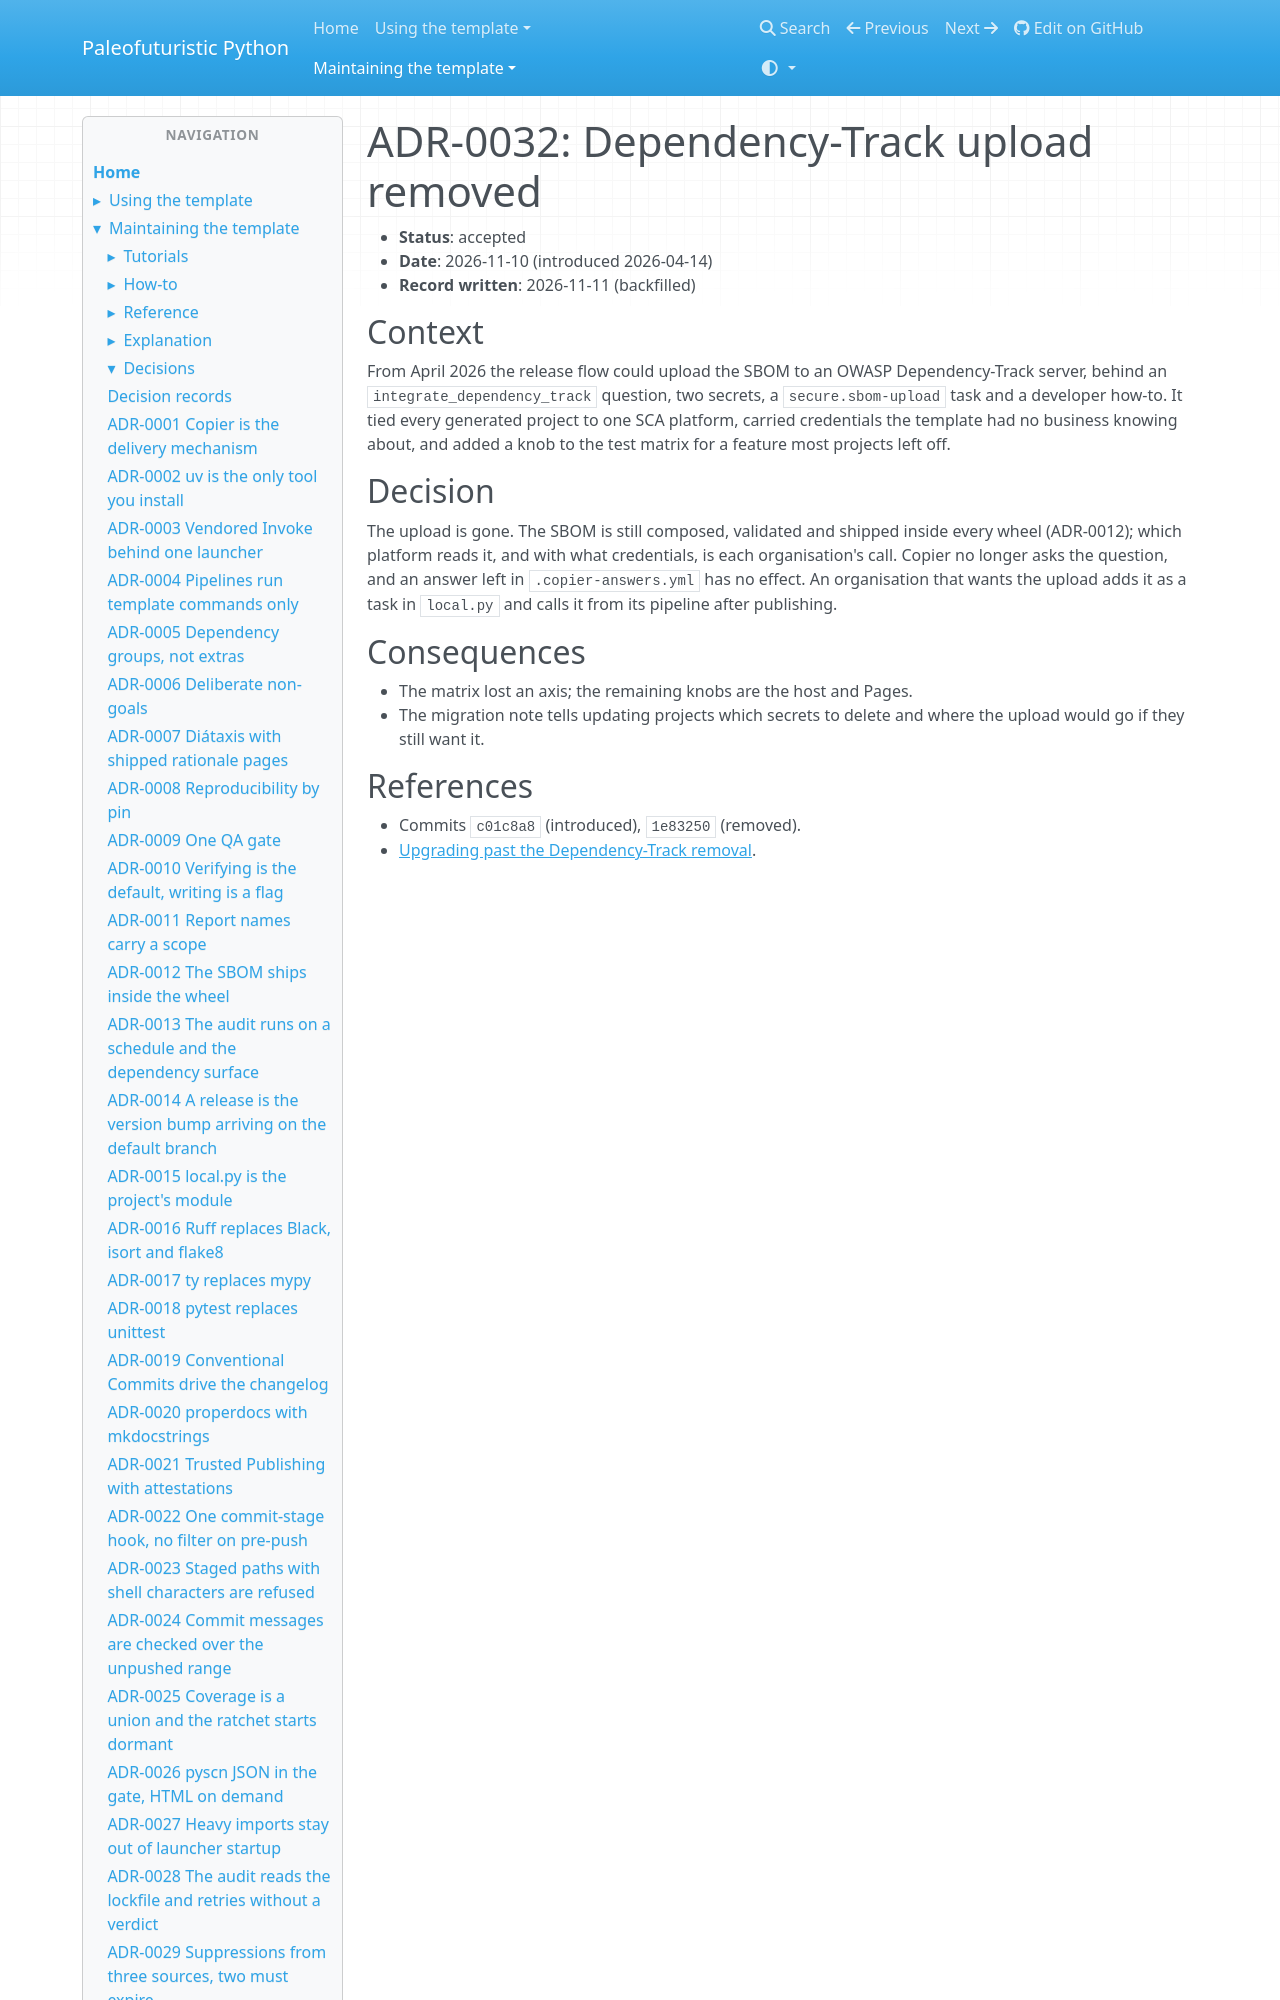

repository: costastf/paleofuturistic_python · page: maintaining/decisions/0032-dependency-track-upload-removed.html · generator: mkdocs

# ADR-0032: Dependency-Track upload removed

- **Status**: accepted
- **Date**: 2026-11-10 (introduced 2026-04-14)
- **Record written**: 2026-11-11 (backfilled)

## Context

From April 2026 the release flow could upload the SBOM to an OWASP Dependency-Track server,
behind an `integrate_dependency_track` question, two secrets, a `secure.sbom-upload` task and
a developer how-to. It tied every generated project to one SCA platform, carried credentials
the template had no business knowing about, and added a knob to the test matrix for a feature
most projects left off.
